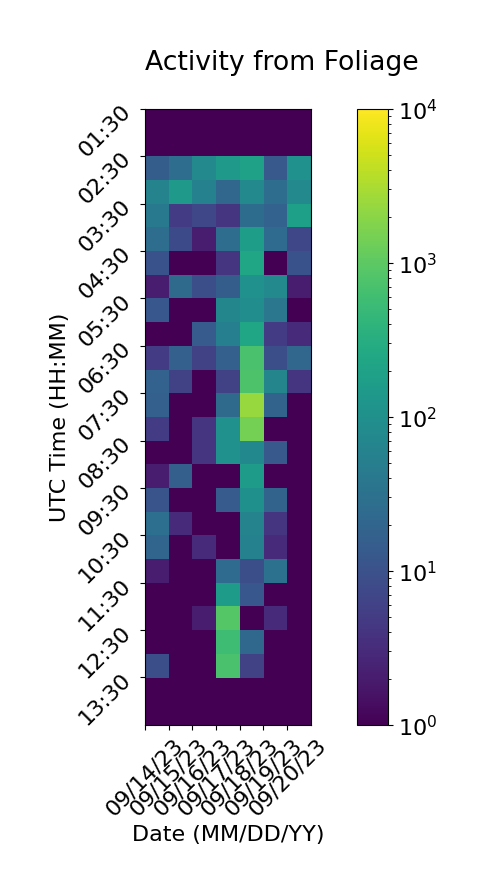

The table this chart was drawn from, first rows:
Time (UTC), 09/14/23, 09/15/23, 09/16/23, 09/17/23, 09/18/23, 09/19/23, 09/20/23
01:30, 1, 1, 1, 1, 1, 1, 1
02:00, 1, 1, 1, 1, 1, 1, 1
02:30, 15, 27, 77, 143, 197, 13, 104
03:00, 61, 142, 57, 21, 77, 27, 75
03:30, 42, 5, 7, 4, 26, 18, 180
04:00, 27, 8, 2, 27, 167, 25, 7
04:30, 10, 1, 1, 4, 228, 1, 10
05:00, 2, 24, 9, 15, 105, 77, 2
05:30, 12, 1, 1, 69, 92, 38, 1
06:00, 1, 1, 14, 54, 225, 5, 3
06:30, 5, 17, 6, 17, 712, 9, 21
07:00, 18, 6, 1, 6, 771, 66, 4
07:30, 17, 1, 1, 24, 2420, 19, 1
08:00, 5, 1, 4, 104, 1448, 1, 1
08:30, 1, 1, 4, 104, 73, 13, 1
09:00, 2, 16, 1, 1, 161, 1, 1
09:30, 11, 1, 1, 14, 101, 19, 1
10:00, 29, 3, 1, 1, 62, 4, 1
10:30, 20, 1, 3, 1, 58, 3, 1
11:00, 2, 1, 1, 25, 9, 31, 1
11:30, 1, 1, 1, 163, 12, 1, 1
12:00, 1, 1, 2, 882, 1, 3, 1
12:30, 1, 1, 1, 569, 22, 1, 1
13:00, 9, 1, 1, 716, 6, 1, 1
13:30, 1, 1, 1, 1, 1, 1, 1
14:00, 1, 1, 1, 1, 1, 1, 1
